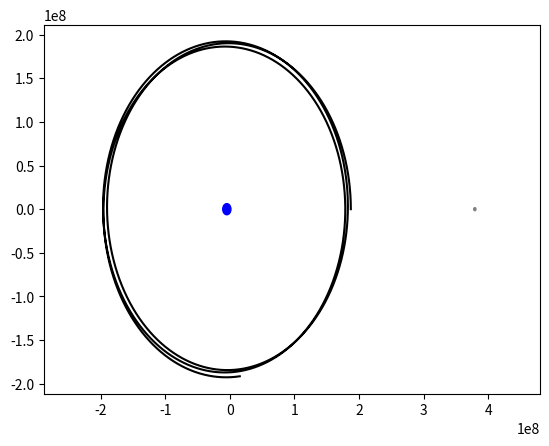

The script that saved this image:
#  PROGRAM DESCRIPTION~|| Simulates motion of a breaking spaceline
#  VERSION~            || v1.3
#  LAST EDITED~        || 10/02/2020

#note currently doesnt quite work.... need to check diff function

import numpy as np
from scipy.integrate import odeint
import matplotlib.pyplot as plt
import matplotlib.animation as animation
import time
import matplotlib

# PHYSICAL CONSTANTS
tem = 27.322*24*3600       # Earth-moon rotation period around CoM
omega = 2*np.pi/tem        # Earth-moon angular velocity around CoM
earth_moon_dist = 3.84E8   # 3.84E8 m
earth_mass = 5.972E24      # 5.972E24 kg
moon_mass = 7.348E22       # 7.348E22 kg
earth_radius = 6371000     # 6371000 kg
moon_radius = 1731100      # 1731100 m
G = 6.67E-11               # 6.67E-11 N m^2 kg^-2
com_distance = earth_moon_dist * moon_mass / (earth_mass + moon_mass)

# SIMULATION PARAMETERS
mass = 100
k = 100

def init_basic(n, l, i):
    """
    Sets up input vector of the form [r_0, r_1, ..., r_n, dr_0/dt, dr_1/dt, ..., dr_n/dt], such that each spring is
    un-extended and the line stretches l % of the way from the moon to the Earth. The line is cut between the ith and
    i+1th mass
    Note that in reality the line should be under tension and hence these initial conditions are wrong
    :param n: number of masses
    :param l: percentage of way the nth mass is from the moon centre to the Earth centre
    :param i: the line is cut between the ith and i+1th mass
    :return: vector as described above
    """
    ret = np.zeros(n*4)
    for j in range(n):
        ret[4*j] = earth_moon_dist - moon_radius - com_distance - i*(earth_moon_dist*l - moon_radius)/(n-1)
        # all others remain 0


def diff(inp, t):
    """
    Input function for 'odeint', takes all r_i and dr_i/dt and gives back derivatives
    :param inp: Input vector of the form: [r_0, r_1, ..., r_n, dr_0/dt, dr_1/dt, ..., dr_n/dt]
    :param t: Current time in simulation
    :return: The time derivative of the input vector
    """

    positions = inp[:len(inp)//2]
    velocities = inp[len(inp)//2:]

    # distance to earth (correctly shaped)
    r_from_earth = np.copy(positions)
    r_from_earth[::2] += com_distance
    tmp1 = r_from_earth ** 2
    r_e = np.sqrt(np.repeat([sum(tmp1[i:i+2]) for i in range(0, len(tmp1), 2)], 2))

    # distance to moon (correctly shaped)
    r_from_moon = np.copy(positions)
    r_from_moon[::2] += com_distance - earth_moon_dist
    tmp1 = r_from_moon ** 2
    r_m = np.sqrt(np.repeat([sum(tmp1[i:i+2]) for i in range(0, len(tmp1), 2)], 2))

    # Gravity
    a = -G*earth_mass*r_from_earth/(r_e**3) - G*moon_mass*r_from_moon/(r_m**3)

    # Centrifugal
    a += omega**2 * positions

    # Coriolis
    tmp = np.zeros(len(velocities))
    tmp[::2] = -velocities[1::2]
    tmp[1::2] = velocities[::2]
    a += 2 * omega * tmp

    # Combine velocities and accelerations
    ret = np.concatenate([velocities, a])
    return ret


def simulate(init, domain):
    """
    Core simulation routine, returns the time-integrated solution (trajectory) by calling odeint
    :init: initial conditions vector of the form: [r_0, r_1, ..., r_n, dr_0/dt, dr_1/dt, ..., dr_n/dt]
    :return: Vector containing position and velocity of each mass at each time
    """
    return odeint(diff, init, domain, full_output=True)


# simulation
domain = np.linspace(0, 837700*2, 10000)
init = [1.92E8-com_distance, 0, 0, 1440.4+omega*(1.92E8-com_distance)]  # would be circular orbit if moon wasn't there
solution = simulate(init, domain)

# plot
x0 = []
x1 = []
for i in range(len(solution[0])):
    x0.append(solution[0][i][0])
    x1.append(solution[0][i][1])
plt.plot(x0, x1, color='k')

# add earth and moon (centred at com)
earth = plt.Circle((-com_distance, 0), earth_radius, color='b')
moon = plt.Circle((earth_moon_dist - com_distance, 0), moon_radius, color='gray')
plt.gcf().gca().add_artist(earth)
plt.gcf().gca().add_artist(moon)
plt.xlim(-earth_moon_dist*0.75, earth_moon_dist*1.25)
plt.show()